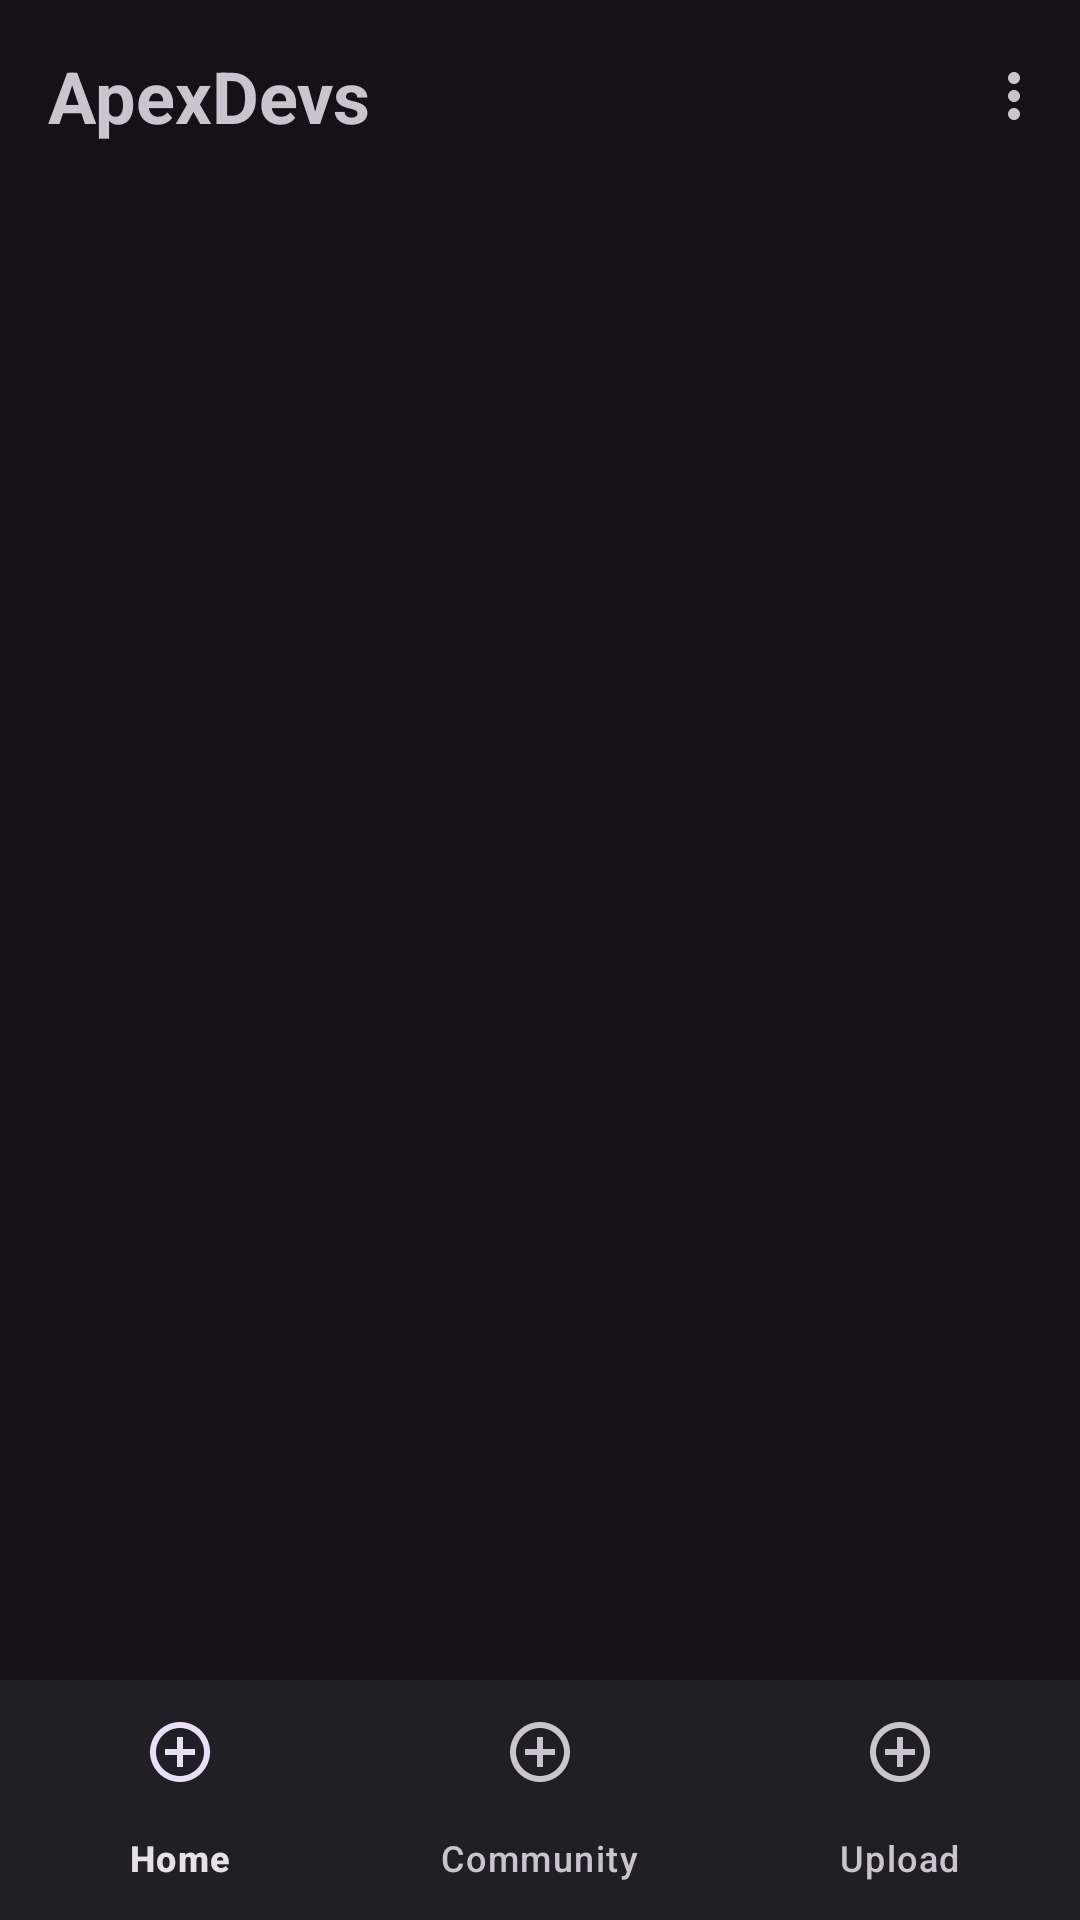

Here is an Android app screen rendered from its layout file. Give the layout XML and the strings, colors and styles it references.
<!-- AndroidManifest.xml: application theme Theme.Material3.Dark -->
<!-- res/layout/activity_home_page.xml -->
<?xml version="1.0" encoding="utf-8"?>
<androidx.constraintlayout.widget.ConstraintLayout  xmlns:android="http://schemas.android.com/apk/res/android"
    xmlns:app="http://schemas.android.com/apk/res-auto"
    xmlns:tools="http://schemas.android.com/tools"
    android:layout_width="match_parent"
    android:layout_height="match_parent"
    tools:context=".activites.HomePage">

    <androidx.appcompat.widget.Toolbar
        android:id="@+id/topNavBar"
        android:layout_width="match_parent"
        android:layout_height="?attr/actionBarSize"
        app:layout_constraintTop_toTopOf="parent"
        app:layout_constraintStart_toStartOf="parent"
        app:layout_constraintEnd_toEndOf="parent"
        app:menu="@menu/apex_devs_action_bar">

        <TextView
            android:id="@+id/appNameTextView"
            android:layout_width="wrap_content"
            android:layout_height="wrap_content"
            android:text="ApexDevs"
            android:textSize="24sp"
            android:textStyle="bold"
            android:layout_marginEnd="160dp"/>

    </androidx.appcompat.widget.Toolbar>

    <FrameLayout
        android:id="@+id/frameLayout"
        android:layout_width="0dp"
        android:layout_height="0dp"
        app:layout_constraintEnd_toEndOf="parent"
        app:layout_constraintStart_toStartOf="parent"
        app:layout_constraintTop_toBottomOf="@+id/topNavBar"
        app:layout_constraintBottom_toTopOf="@id/bottomNavBar">
    </FrameLayout>

    <com.google.android.material.bottomnavigation.BottomNavigationView
        android:id="@+id/bottomNavBar"
        android:layout_width="0dp"
        android:layout_height="wrap_content"
        app:layout_constraintBottom_toBottomOf="parent"
        app:layout_constraintEnd_toEndOf="parent"
        app:layout_constraintHorizontal_bias="1.0"
        app:layout_constraintStart_toStartOf="parent"
        app:menu="@menu/bottom_nav_bar">

    </com.google.android.material.bottomnavigation.BottomNavigationView>




</androidx.constraintlayout.widget.ConstraintLayout>
<!-- resources referenced by this layout -->
<resources>

</resources>
